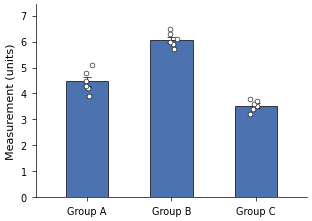

The script that saved this image: (Note: this script raises an exception after producing the figure.)
#!/usr/bin/env python3
"""
Publication-quality bar chart with error bars for Science paper.
3 groups, n=6 each, showing mean +/- SEM.
Outputs: bar_chart.pdf and bar_chart.png
"""

import numpy as np
import matplotlib
matplotlib.use('Agg')
import matplotlib.pyplot as plt
from matplotlib import rcParams

# --- Science journal formatting (single column = 3.5 in, ~89 mm) ---
rcParams['font.family'] = 'sans-serif'
rcParams['font.sans-serif'] = ['Arial', 'Helvetica', 'DejaVu Sans']
rcParams['font.size'] = 8
rcParams['axes.linewidth'] = 0.5
rcParams['axes.labelsize'] = 8
rcParams['axes.titlesize'] = 8
rcParams['xtick.labelsize'] = 7
rcParams['ytick.labelsize'] = 7
rcParams['xtick.major.width'] = 0.5
rcParams['ytick.major.width'] = 0.5
rcParams['xtick.major.size'] = 3
rcParams['ytick.major.size'] = 3
rcParams['lines.linewidth'] = 0.5
rcParams['lines.markersize'] = 4
rcParams['legend.fontsize'] = 7
rcParams['figure.dpi'] = 300
rcParams['savefig.dpi'] = 300
rcParams['savefig.bbox'] = 'tight'
rcParams['savefig.pad_inches'] = 0.05

# --- Example data: 3 groups, n=6 each ---
# Replace these arrays with your actual data
np.random.seed(42)
group_A = np.array([4.2, 4.8, 3.9, 5.1, 4.5, 4.3])
group_B = np.array([6.1, 5.7, 6.5, 5.9, 6.3, 6.0])
group_C = np.array([3.5, 3.8, 3.2, 3.6, 3.4, 3.7])

groups = [group_A, group_B, group_C]
labels = ['Group A', 'Group B', 'Group C']

# --- Compute mean and SEM (standard error of the mean) ---
means = [np.mean(g) for g in groups]
sems = [np.std(g, ddof=1) / np.sqrt(len(g)) for g in groups]

# --- Create figure ---
fig, ax = plt.subplots(figsize=(3.5, 2.5))

x = np.arange(len(labels))
bar_width = 0.5

# Bars with error bars (SEM)
bars = ax.bar(
    x, means,
    width=bar_width,
    yerr=sems,
    capsize=3,
    color='#4C72B0',
    edgecolor='black',
    linewidth=0.5,
    error_kw={'elinewidth': 0.5, 'capthick': 0.5},
    zorder=3
)

# Overlay individual data points (jittered)
for i, g in enumerate(groups):
    jitter = np.random.normal(0, 0.04, size=len(g))
    ax.scatter(
        x[i] + jitter, g,
        s=12,
        color='white',
        edgecolors='black',
        linewidth=0.4,
        zorder=4
    )

# --- Axes formatting ---
ax.set_xticks(x)
ax.set_xticklabels(labels)
ax.set_ylabel('Measurement (units)')
ax.set_xlabel('')
ax.spines['top'].set_visible(False)
ax.spines['right'].set_visible(False)
ax.set_xlim(-0.6, len(labels) - 0.4)
ax.set_ylim(0, max(m + s for m, s in zip(means, sems)) * 1.2)

# --- Export PDF and PNG ---
import os
out_dir = os.path.dirname(os.path.abspath(__file__))
fig.savefig(os.path.join(out_dir, 'bar_chart.pdf'), format='pdf', bbox_inches='tight')
fig.savefig(os.path.join(out_dir, 'bar_chart.png'), format='png', dpi=300, bbox_inches='tight')

plt.close(fig)

print("Saved: bar_chart.pdf")
print("Saved: bar_chart.png")
print(f"\nGroup A: mean = {means[0]:.2f}, SEM = {sems[0]:.2f}, n = {len(group_A)}")
print(f"Group B: mean = {means[1]:.2f}, SEM = {sems[1]:.2f}, n = {len(group_B)}")
print(f"Group C: mean = {means[2]:.2f}, SEM = {sems[2]:.2f}, n = {len(group_C)}")
